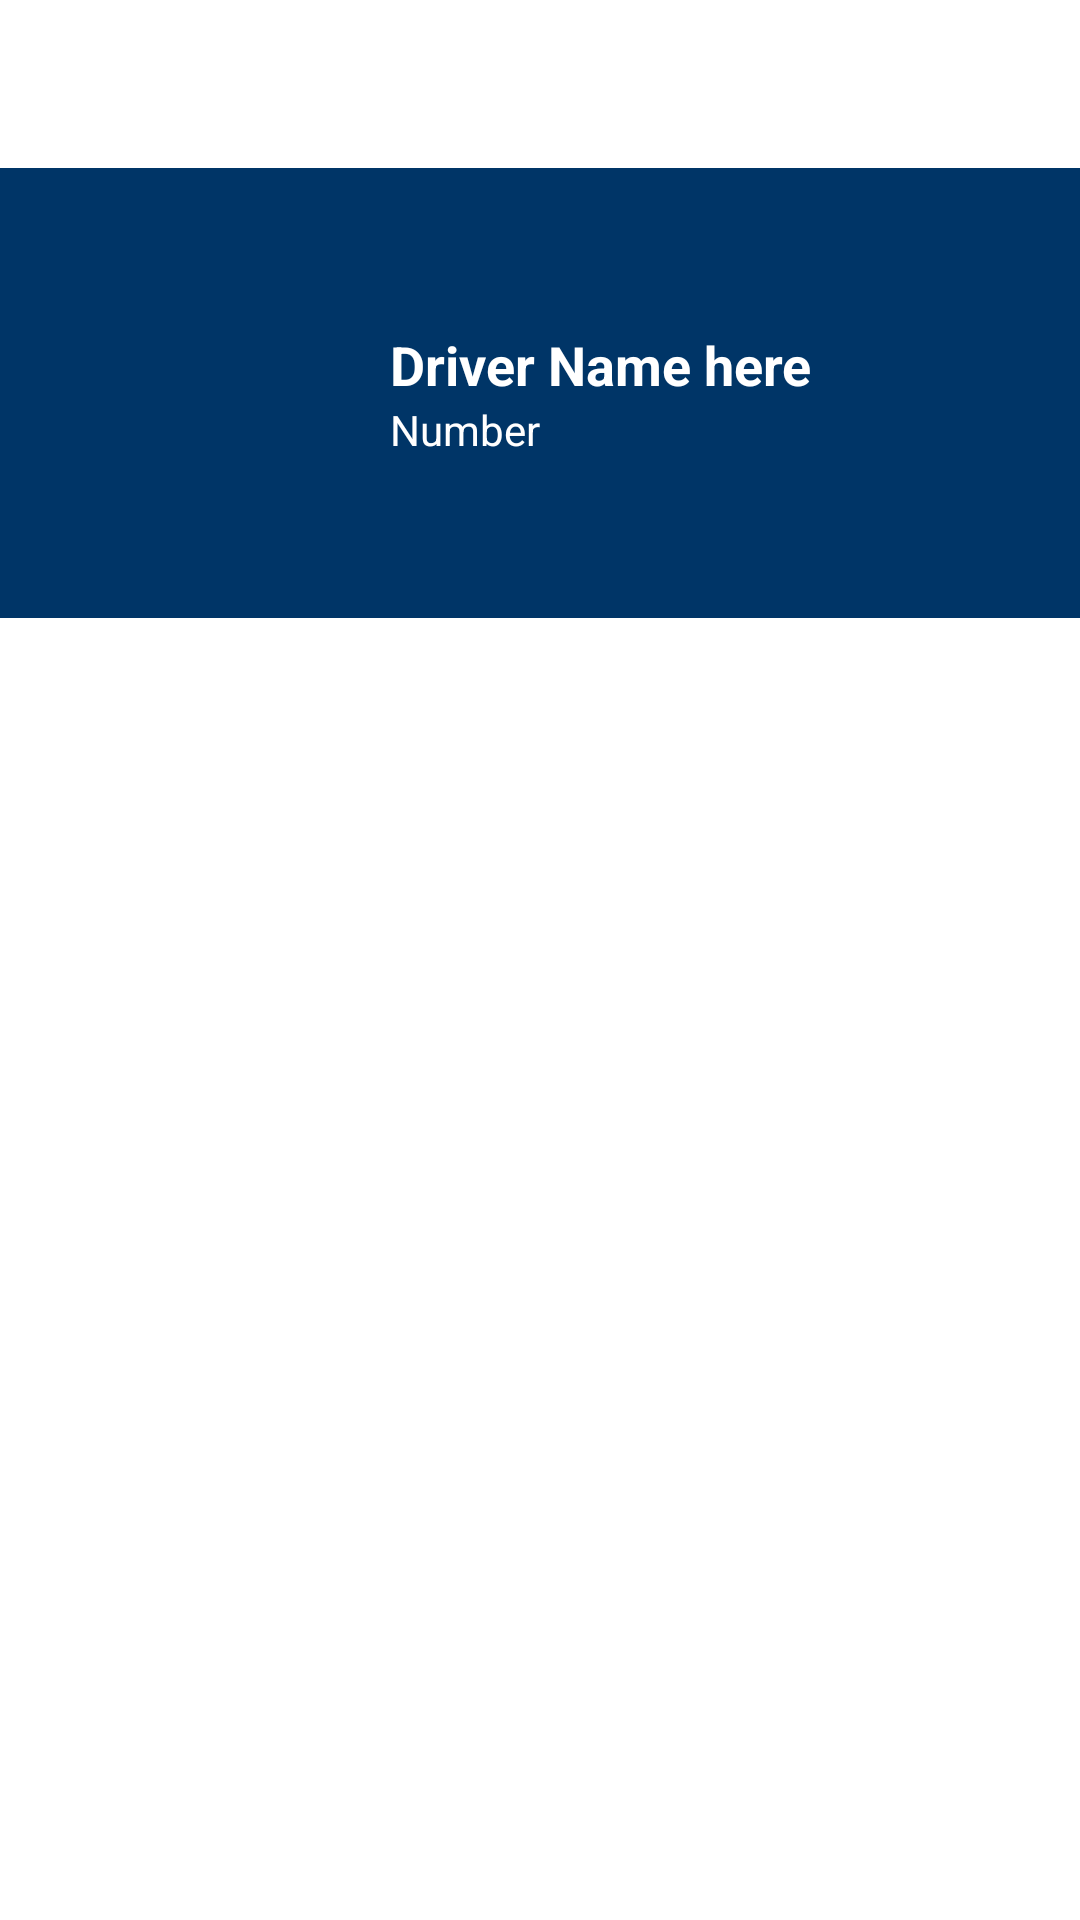

Reconstruct the res/layout file that produces this screen, plus the resources it refers to.
<!-- AndroidManifest.xml: application theme Theme.GroceryUserApplication -->
<!-- res/layout/activity_delivery_agent.xml -->
<?xml version="1.0" encoding="utf-8"?>
<LinearLayout xmlns:android="http://schemas.android.com/apk/res/android"
    xmlns:app="http://schemas.android.com/apk/res-auto"
    xmlns:tools="http://schemas.android.com/tools"
    android:layout_width="match_parent"
    android:layout_height="match_parent"
    android:background="@color/white"
    android:orientation="vertical"
    tools:context=".Activities.DeliveryAgentActivity">

    <include
        android:id="@+id/toolbar"
        layout="@layout/toolbar" />

    <LinearLayout
        android:padding="@dimen/ten_dp"
        android:gravity="center_vertical"
        android:layout_width="match_parent"
        android:layout_height="@dimen/one_fifty_dp"
        android:background="@color/blue_primary"
        android:orientation="horizontal">

        <ImageView
            android:layout_width="@dimen/one_hundred_dp"
            android:layout_height="@dimen/one_hundred_dp"
            android:background="@drawable/white_logo"/>

        <LinearLayout
            android:padding="@dimen/ten_dp"
            android:layout_marginStart="@dimen/ten_dp"
            android:layout_width="wrap_content"
            android:layout_height="wrap_content"
            android:orientation="vertical">

            <TextView
                android:id="@+id/driverNameTv"
                android:textSize="@dimen/eighteen_sp"
                android:layout_width="wrap_content"
                android:layout_height="wrap_content"
                android:textColor="@color/white"
                android:textStyle="bold"
                android:text="Driver Name here"/>

            <TextView
                android:id="@+id/driverMobileTv"
                android:textSize="@dimen/fourteen_sp"
                android:layout_width="wrap_content"
                android:layout_height="wrap_content"
                android:textColor="@color/white"
                android:textStyle="normal"
                android:text="Number"/>

        </LinearLayout>

    </LinearLayout>

    <ScrollView
        android:layout_width="match_parent"
        android:layout_height="match_parent">

    </ScrollView>

</LinearLayout>
<!-- res/layout/toolbar.xml (included above) -->
<?xml version="1.0" encoding="utf-8"?>
<androidx.appcompat.widget.Toolbar xmlns:android="http://schemas.android.com/apk/res/android"
    android:layout_width="match_parent"
    android:background="@color/white"
    android:theme="@style/ToolbarTheme"
    android:layout_height="?attr/actionBarSize">

    <TextView
        android:fontFamily="@font/poppins_medium"
        android:layout_width="wrap_content"
        android:layout_height="wrap_content"
        android:textColor="@color/light_blue"
        android:textSize="@dimen/eighteen_sp"
        android:id="@+id/tb_title"/>

</androidx.appcompat.widget.Toolbar>
<!-- resources referenced by this layout -->
<resources>
  <color name="blue_primary">#003567</color>
  <color name="light_blue">#0A22A1</color>
  <color name="white">#FFFFFFFF</color>
  <dimen name="eighteen_sp">9sp</dimen>
  <dimen name="fourteen_sp">14sp</dimen>
  <dimen name="one_fifty_dp">75dp</dimen>
  <dimen name="one_hundred_dp">50dp</dimen>
  <dimen name="ten_dp">5dp</dimen>
  <style name="ToolbarTheme" parent="@style/ThemeOverlay.AppCompat.ActionBar">
          
          <item name="colorControlNormal">@color/white</item>
      </style>
  <style name="Theme.GroceryUserApplication" parent="Theme.MaterialComponents.Light.NoActionBar">
          
          <item name="colorPrimary">@color/blue_primary</item>
          <item name="colorPrimaryVariant">@color/blue_primary</item>
          <item name="colorOnPrimary">@color/white</item>
          
          <item name="colorSecondary">@color/blue_primary</item>
          <item name="colorSecondaryVariant">@color/blue_primary</item>
          <item name="colorOnSecondary">@color/black</item>
          <item name="homeAsUpIndicator">@drawable/ic_baseline_arrow_back_ios_24</item>
          
          <item name="android:statusBarColor" tools:targetApi="l">?attr/colorPrimaryVariant</item>
          <item name="font">@font/poppins_regular</item>
          
      </style>
  <color name="black">#FF000000</color>
  <!-- drawable ic_baseline_arrow_back_ios_24 (drawable) -->
  <vector android:height="24dp" android:tint="@color/light_blue"
      android:viewportHeight="24" android:viewportWidth="24"
      android:width="24dp" xmlns:android="http://schemas.android.com/apk/res/android">
      <path android:fillColor="@color/light_blue" android:pathData="M11.67,3.87L9.9,2.1 0,12l9.9,9.9 1.77,-1.77L3.54,12z"/>
  </vector>
</resources>
